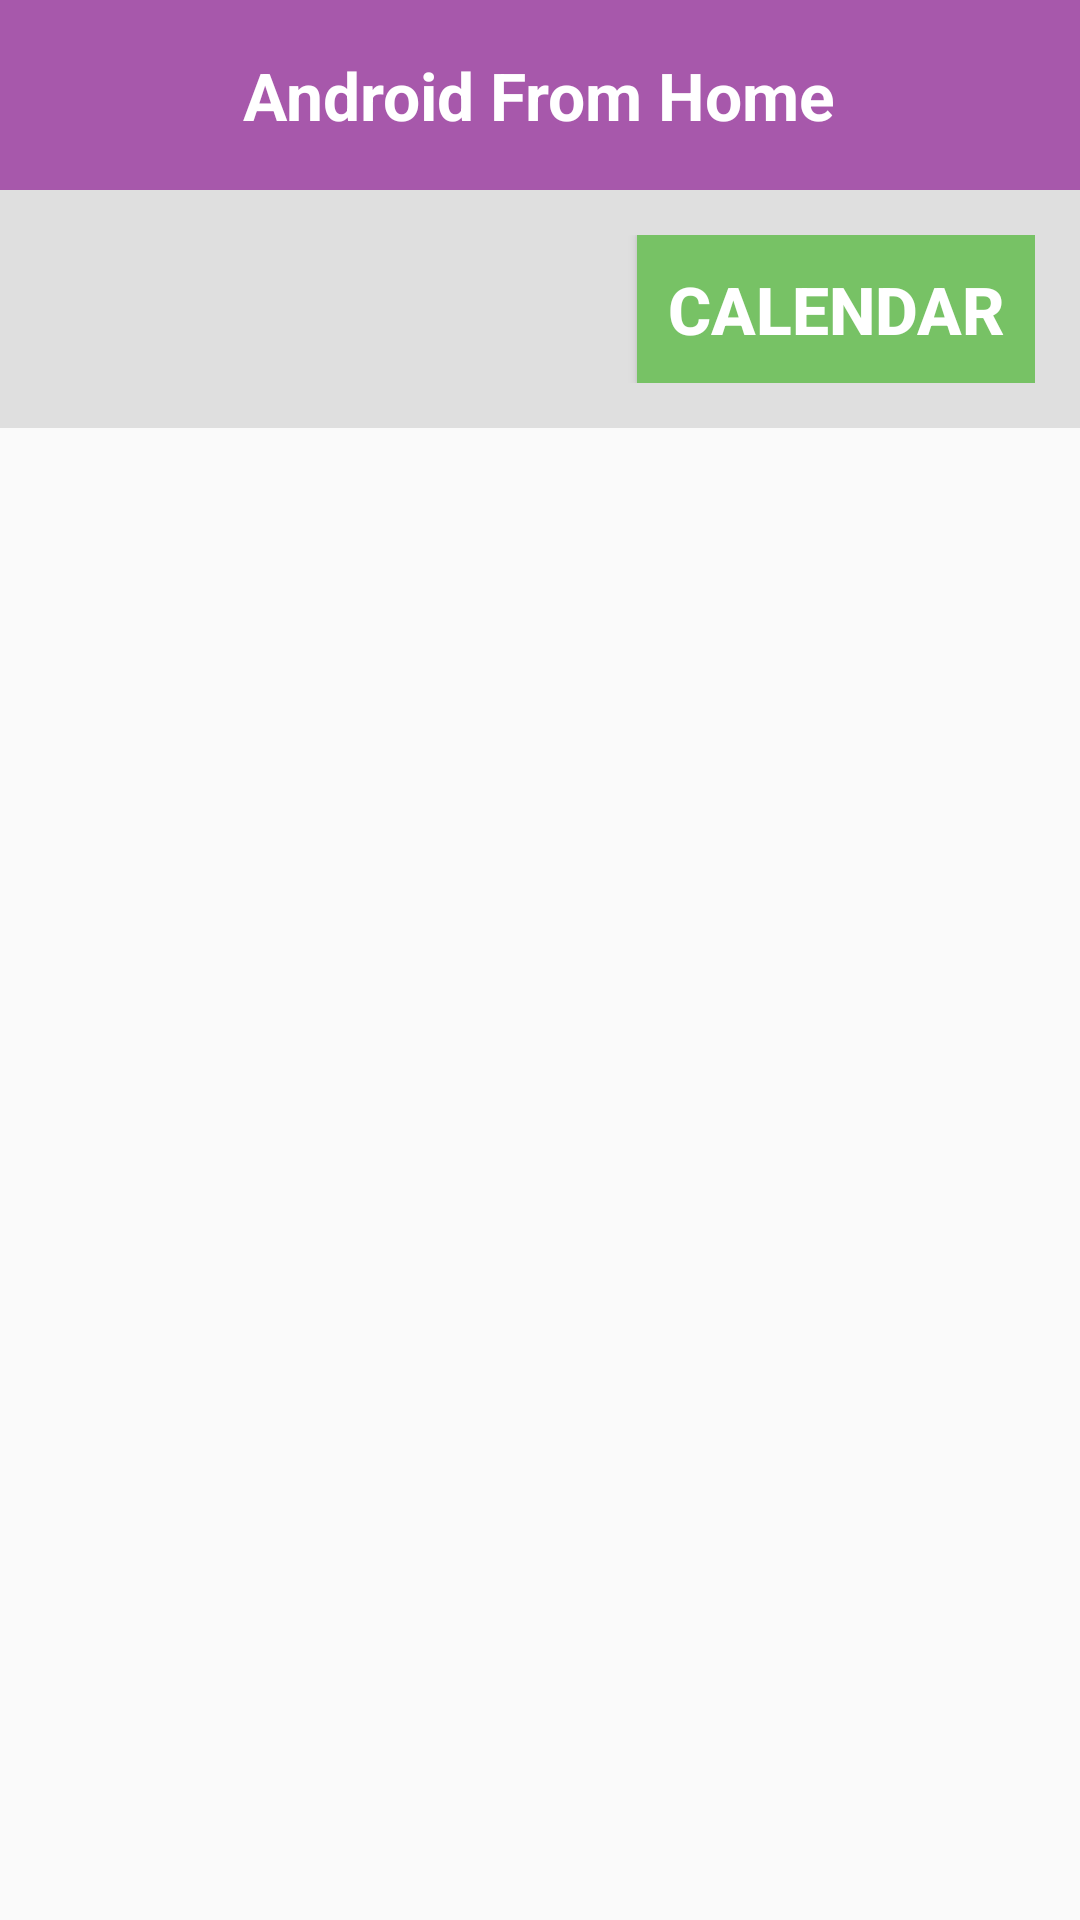

The Android layout XML behind this screen, and the referenced resources:
<!-- AndroidManifest.xml: application theme AppTheme -->
<!-- res/layout/activity_list_view.xml -->
<LinearLayout xmlns:android="http://schemas.android.com/apk/res/android"
              xmlns:tools="http://schemas.android.com/tools"
              android:id="@+id/LinearLayout1"
              android:layout_width="match_parent"
              android:layout_height="match_parent"
              android:orientation="vertical"
              tools:context="customcalendar.ListViewActivity" >

    <LinearLayout
        android:id="@+id/LinearLayout01"
        android:layout_width="match_parent"
        android:layout_height="wrap_content"
        android:background="#A758AB"
        android:gravity="center"
        android:orientation="vertical"
        android:padding="15dp" >

        <TextView
            android:id="@+id/TextView01"
            android:layout_width="wrap_content"
            android:layout_height="wrap_content"
            android:padding="2dp"
            android:text="Android From Home"
            android:textColor="#ffffff"
            android:textSize="22dp"
            android:textStyle="bold" />
    </LinearLayout>

    <LinearLayout
        android:id="@+id/LinearLayout2"
        android:layout_width="match_parent"
        android:layout_height="wrap_content"
        android:background="#DFDFDF"
        android:gravity="right"
        android:orientation="vertical"
        android:padding="15dp" >

        <Button
            android:id="@+id/btn_calender"
            android:layout_width="wrap_content"
            android:layout_height="wrap_content"
            android:background="#77C265"
            android:padding="10dp"
            android:text="Calendar"
            android:textColor="#ffffff"
            android:textSize="22dp"
            android:textStyle="bold" />

    </LinearLayout>

    <ListView
        android:id="@+id/lv_android"
        android:layout_width="match_parent"
        android:layout_height="wrap_content" >
    </ListView>

</LinearLayout>
<!-- resources referenced by this layout -->
<resources>
  <style name="AppTheme" parent="Base.Theme.AppCompat.Light.DarkActionBar">
          
          <item name="colorPrimary">@color/colorPrimary</item>
          <item name="colorPrimaryDark">@color/colorPrimaryDark</item>
          <item name="colorAccent">@color/colorAccent</item>
      </style>
  <color name="colorPrimary">#3F51B5</color>
  <color name="colorPrimaryDark">#303F9F</color>
  <color name="colorAccent">#FF4081</color>
</resources>
